Photos from the image-classification dataset "dataset" in the GitHub repository Tanmxy88/Rare-plant-species-Identification. Its 16 classes are: Shotomuli plant, agnishikha plant, anantamul plant, apang plant, ayapan plant, bamonhati plant, basok plant, betal plant, chapalish plant, gainura plant, kalochitra plant, kalodhutura plant, kalomegh plant, punarnava plant, ramtulsi plant, sarpaghandha plant.

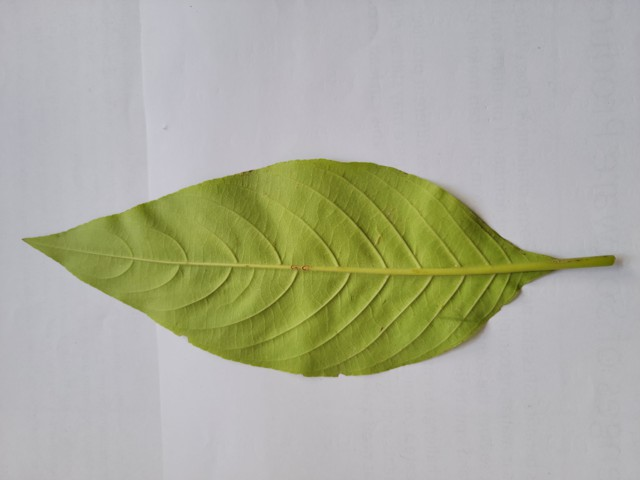
Label: basok plant

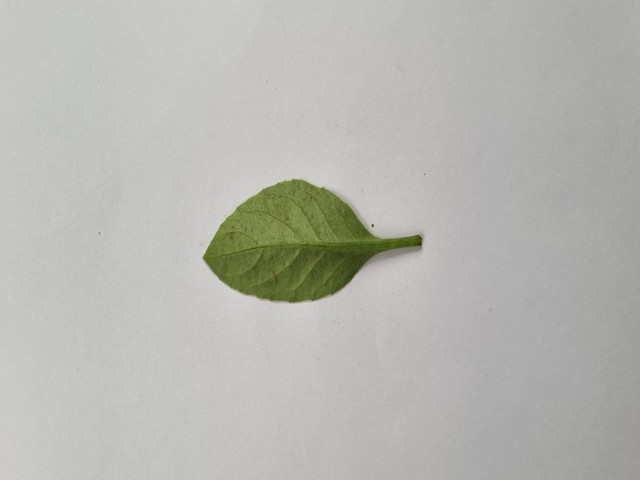
Label: gainura plant

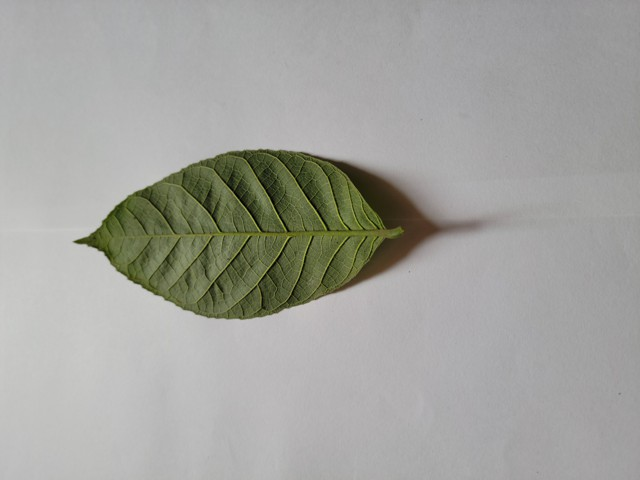
Label: chapalish plant

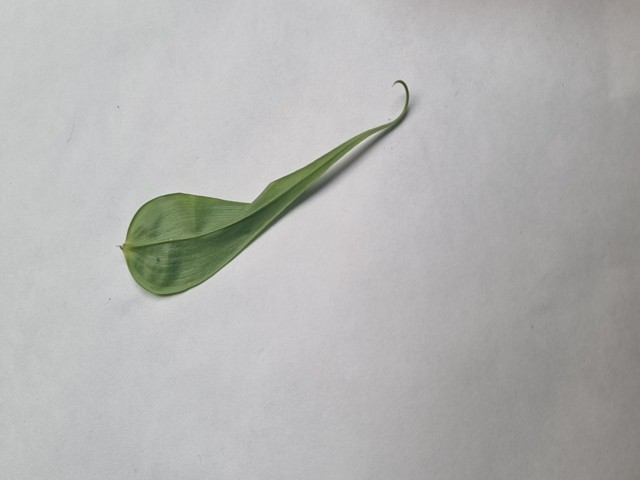
Label: agnishikha plant

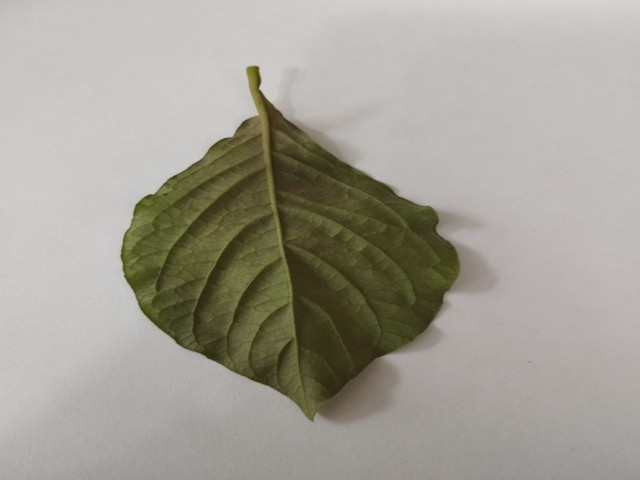
Label: apang plant

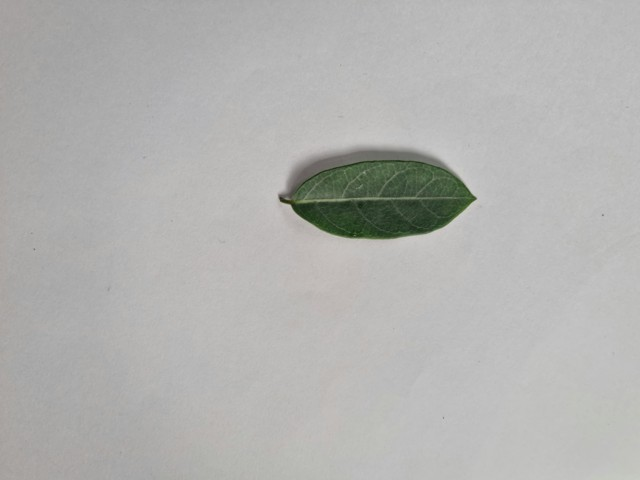
Label: anantamul plant
